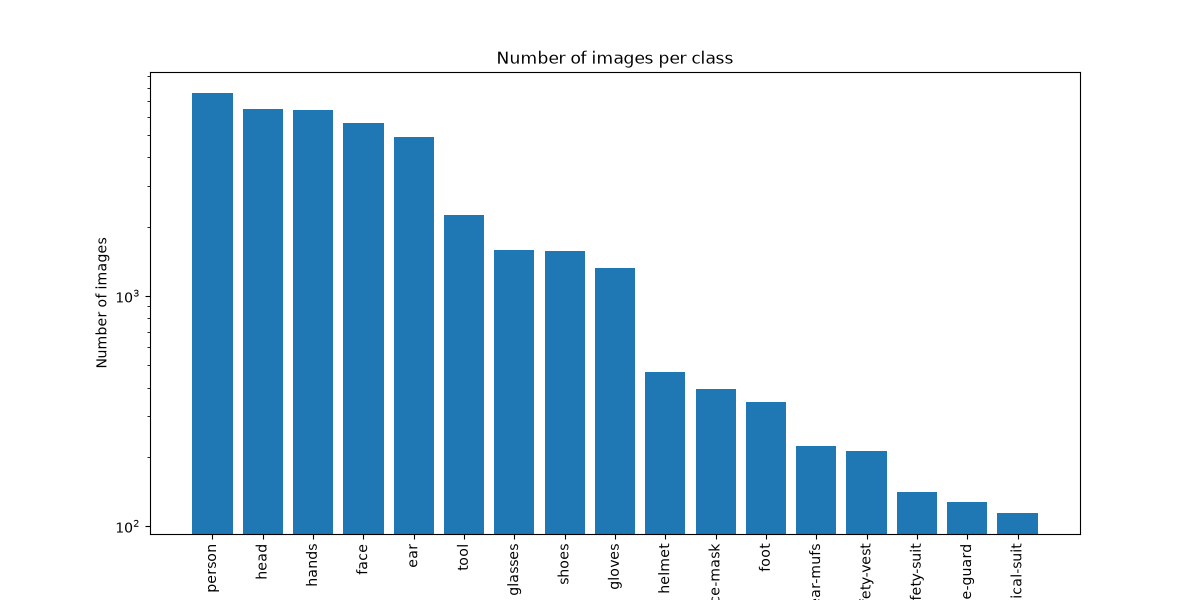

Values plotted in this chart, from the file beside it:
class_id, class_name, no_of_boxes, no_of_images, boxes_per_image
0, person, 13802, 7617, 1.812
12, head, 11985, 6495, 1.845
11, hands, 15850, 6455, 2.455
3, face, 8950, 5646, 1.585
1, ear, 7730, 4884, 1.583
7, tool, 4647, 2257, 2.059
8, glasses, 1945, 1588, 1.225
14, shoes, 4560, 1570, 2.904
9, gloves, 2790, 1321, 2.112
10, helmet, 927, 466, 1.989
5, face-mask, 670, 395, 1.696
6, foot, 759, 347, 2.187
2, ear-mufs, 318, 223, 1.426
16, safety-vest, 530, 213, 2.488
15, safety-suit, 240, 141, 1.702
4, face-guard, 134, 127, 1.055
13, medical-suit, 157, 114, 1.377
